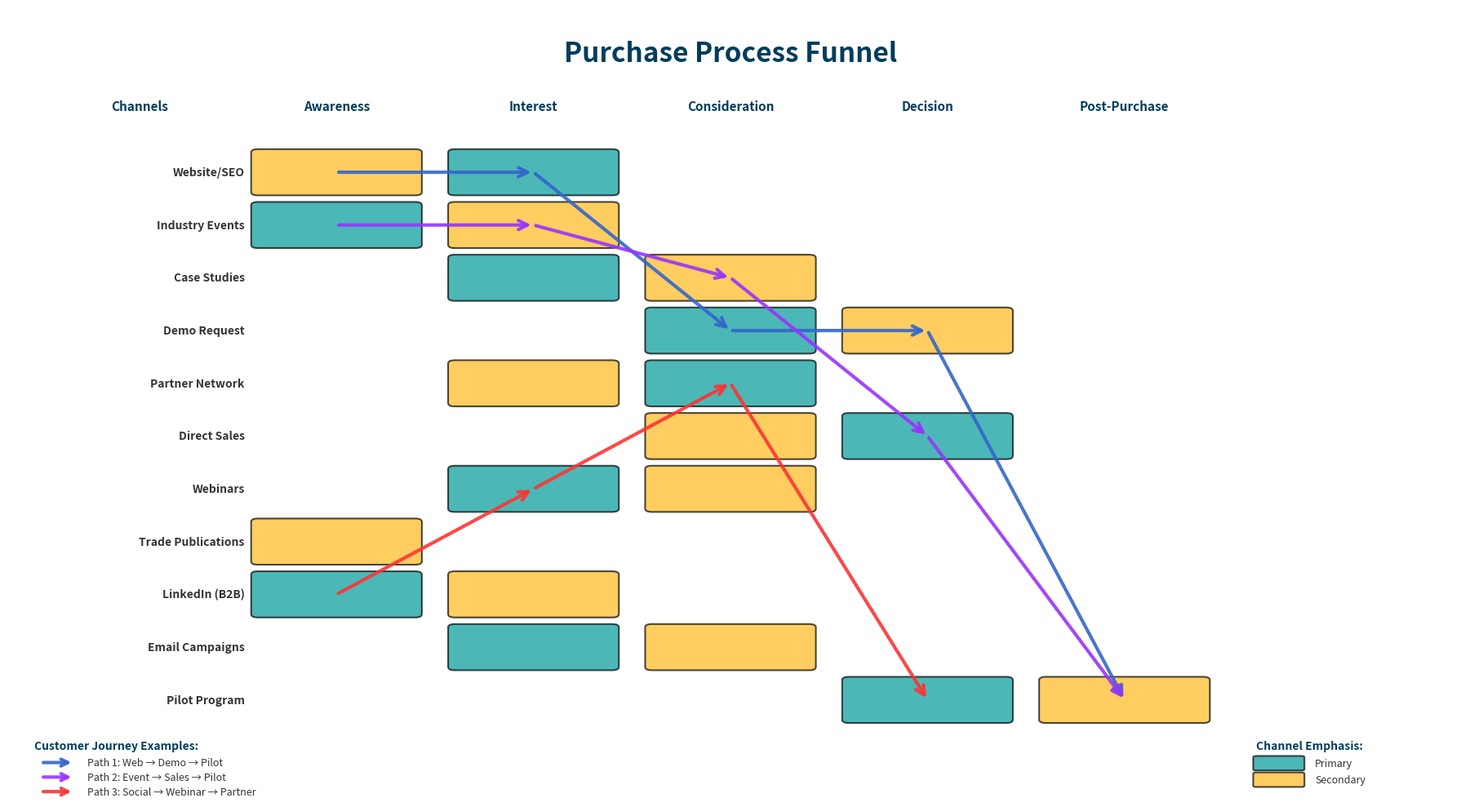

Recreate this plot in Python.
"""
Analytics Brief - Boston Dynamics Spot Enterprise
Python script to generate purchase funnel visualization
"""

import sys
import io
import matplotlib.pyplot as plt
import matplotlib.patches as mpatches
from matplotlib.patches import FancyBboxPatch, FancyArrowPatch
import numpy as np

# Configure UTF-8 output for Windows
if sys.platform == 'win32':
    sys.stdout = io.TextIOWrapper(sys.stdout.buffer, encoding='utf-8', errors='replace')

# Color scheme - Boston Dynamics brand colors
COLOR_PRIMARY = '#009999'  # Teal
COLOR_SECONDARY = '#FFB81C'  # Boston Dynamics yellow/orange
COLOR_HIGHLIGHT = '#003D5C'  # Dark blue
COLOR_LIGHT = '#E6F5F5'  # Light teal

print("="*80)
print("BOSTON DYNAMICS SPOT ENTERPRISE - ANALYTICS BRIEF")
print("Energy & Utilities Division")
print("="*80)

# ================================================================================
# PURCHASE FUNNEL VISUALIZATION FOR B2B ENTERPRISE
# ================================================================================

fig, ax = plt.subplots(figsize=(18, 10))
ax.set_xlim(0, 11)
ax.set_ylim(0, 12)
ax.axis('off')

# Title
ax.text(5.5, 11.5, 'Purchase Process Funnel',
        ha='center', va='top', fontsize=24, fontweight='bold', color=COLOR_HIGHLIGHT)

# Funnel stages (columns)
stages = ['Awareness', 'Interest', 'Consideration', 'Decision', 'Post-Purchase']
stage_x = [2.5, 4.0, 5.5, 7.0, 8.5]

# Draw stage headers
for i, (stage, x) in enumerate(zip(stages, stage_x)):
    ax.text(x, 10.5, stage, ha='center', va='center',
            fontsize=11, fontweight='bold', color=COLOR_HIGHLIGHT)

# Channels (rows)
channels = [
    'Website/SEO',
    'Industry Events',
    'Case Studies',
    'Demo Request',
    'Partner Network',
    'Direct Sales',
    'Webinars',
    'Trade Publications',
    'LinkedIn (B2B)',
    'Email Campaigns',
    'Pilot Program'
]

# Channel positions
y_positions = np.linspace(9.5, 1.5, len(channels))

# Draw "Channels" header
ax.text(1.0, 10.5, 'Channels', ha='center', va='center',
        fontsize=11, fontweight='bold', color=COLOR_HIGHLIGHT)

# Draw channel labels (right-aligned for better appearance)
max_channel_width = max(len(ch) for ch in channels)
for i, (channel, y) in enumerate(zip(channels, y_positions)):
    ax.text(1.8, y, channel, ha='right', va='center',
            fontsize=10, fontweight='bold', color='#333')

# Define which channels are active in which stages
# Format: (channel_index, stage_index, color)
channel_stage_mapping = [
    # Website/SEO
    (0, 0, COLOR_SECONDARY),  # Awareness
    (0, 1, COLOR_PRIMARY),     # Interest

    # Industry Events
    (1, 0, COLOR_PRIMARY),     # Awareness
    (1, 1, COLOR_SECONDARY),   # Interest

    # Case Studies
    (2, 1, COLOR_PRIMARY),     # Interest
    (2, 2, COLOR_SECONDARY),   # Consideration

    # Demo Request
    (3, 2, COLOR_PRIMARY),     # Consideration
    (3, 3, COLOR_SECONDARY),   # Decision

    # Partner Network
    (4, 1, COLOR_SECONDARY),   # Interest
    (4, 2, COLOR_PRIMARY),     # Consideration

    # Direct Sales
    (5, 2, COLOR_SECONDARY),   # Consideration
    (5, 3, COLOR_PRIMARY),     # Decision

    # Webinars
    (6, 1, COLOR_PRIMARY),     # Interest
    (6, 2, COLOR_SECONDARY),   # Consideration

    # Trade Publications
    (7, 0, COLOR_SECONDARY),   # Awareness

    # LinkedIn (B2B)
    (8, 0, COLOR_PRIMARY),     # Awareness
    (8, 1, COLOR_SECONDARY),   # Interest

    # Email Campaigns
    (9, 1, COLOR_PRIMARY),     # Interest
    (9, 2, COLOR_SECONDARY),   # Consideration

    # Pilot Program
    (10, 3, COLOR_PRIMARY),    # Decision
    (10, 4, COLOR_SECONDARY),  # Post-Purchase
]

# Draw boxes for channel-stage intersections
box_width = 1.2
box_height = 0.6

for channel_idx, stage_idx, color in channel_stage_mapping:
    x = stage_x[stage_idx] - box_width/2
    y = y_positions[channel_idx] - box_height/2

    rect = FancyBboxPatch((x, y), box_width, box_height,
                          boxstyle="round,pad=0.05",
                          facecolor=color, edgecolor='black', linewidth=1.5, alpha=0.7)
    ax.add_patch(rect)

# Arrow colors - complementary to teal (#009999): blue, purple, red
ARROW_COLOR_1 = '#3366CC'  # Blue
ARROW_COLOR_2 = '#9933FF'  # Purple
ARROW_COLOR_3 = '#FF3333'  # Red

# Draw customer journey paths (3 example paths)
# Path 1: Website → Demo → Pilot → Purchase
path1_points = [
    (stage_x[0], y_positions[0]),  # Website Awareness
    (stage_x[1], y_positions[0]),  # Website Interest
    (stage_x[2], y_positions[3]),  # Demo Consideration
    (stage_x[3], y_positions[3]),  # Demo Decision
    (stage_x[4], y_positions[10]), # Pilot Post-Purchase
]

# Path 2: Industry Event → Case Study → Sales → Pilot
path2_points = [
    (stage_x[0], y_positions[1]),  # Event Awareness
    (stage_x[1], y_positions[1]),  # Event Interest
    (stage_x[2], y_positions[2]),  # Case Study Consideration
    (stage_x[3], y_positions[5]),  # Direct Sales Decision
    (stage_x[4], y_positions[10]), # Pilot Post-Purchase
]

# Path 3: LinkedIn → Webinar → Partner → Pilot
path3_points = [
    (stage_x[0], y_positions[8]),  # LinkedIn Awareness
    (stage_x[1], y_positions[6]),  # Webinar Interest
    (stage_x[2], y_positions[4]),  # Partner Consideration
    (stage_x[3], y_positions[10]), # Pilot Decision
]

# Draw paths with new colors
for i in range(len(path1_points)-1):
    arrow = FancyArrowPatch(path1_points[i], path1_points[i+1],
                           arrowstyle='->', mutation_scale=20, linewidth=3,
                           color=ARROW_COLOR_1, alpha=0.9, zorder=10)
    ax.add_patch(arrow)

for i in range(len(path2_points)-1):
    arrow = FancyArrowPatch(path2_points[i], path2_points[i+1],
                           arrowstyle='->', mutation_scale=20, linewidth=3,
                           color=ARROW_COLOR_2, alpha=0.9, zorder=10)
    ax.add_patch(arrow)

for i in range(len(path3_points)-1):
    arrow = FancyArrowPatch(path3_points[i], path3_points[i+1],
                           arrowstyle='->', mutation_scale=20, linewidth=3,
                           color=ARROW_COLOR_3, alpha=0.9, zorder=10)
    ax.add_patch(arrow)

# Add legend for journey paths
legend_y = 0.8
ax.text(0.2, legend_y, 'Customer Journey Examples:',
        ha='left', va='center', fontsize=10, fontweight='bold', style='italic',
        color=COLOR_HIGHLIGHT)

# Legend items with arrows (using new colors)
legend_items = [
    ('Path 1: Web → Demo → Pilot', ARROW_COLOR_1),
    ('Path 2: Event → Sales → Pilot', ARROW_COLOR_2),
    ('Path 3: Social → Webinar → Partner', ARROW_COLOR_3)
]

for i, (label, color) in enumerate(legend_items):
    y = legend_y - 0.25 - (i * 0.22)
    # Draw arrow instead of line
    arrow_start = (0.25, y)
    arrow_end = (0.5, y)
    legend_arrow = FancyArrowPatch(arrow_start, arrow_end,
                                  arrowstyle='->', mutation_scale=15,
                                  linewidth=3, color=color, alpha=0.9)
    ax.add_patch(legend_arrow)
    # Add label
    ax.text(0.6, y, label, ha='left', va='center', fontsize=9, color='#333')

# Add color legend for channel emphasis
emphasis_x = 9.5
emphasis_y = 0.8
ax.text(emphasis_x, emphasis_y, 'Channel Emphasis:',
        ha='left', va='center', fontsize=10, fontweight='bold',
        color=COLOR_HIGHLIGHT)

# Primary box and label
prim_box = FancyBboxPatch((emphasis_x, emphasis_y - 0.35), 0.35, 0.18,
                          boxstyle="round,pad=0.02",
                          facecolor=COLOR_PRIMARY, edgecolor='black', linewidth=1.5, alpha=0.7)
ax.add_patch(prim_box)
ax.text(emphasis_x + 0.45, emphasis_y - 0.26, 'Primary', ha='left', va='center', fontsize=9, color='#333')

# Secondary box and label
sec_box = FancyBboxPatch((emphasis_x, emphasis_y - 0.60), 0.35, 0.18,
                         boxstyle="round,pad=0.02",
                         facecolor=COLOR_SECONDARY, edgecolor='black', linewidth=1.5, alpha=0.7)
ax.add_patch(sec_box)
ax.text(emphasis_x + 0.45, emphasis_y - 0.51, 'Secondary', ha='left', va='center', fontsize=9, color='#333')

plt.tight_layout()
plt.savefig('purchase_funnel.png', dpi=300, bbox_inches='tight', facecolor='white')
print("\n✓ Saved: purchase_funnel.png")
plt.close()

print("\n" + "="*80)
print("PURCHASE FUNNEL VISUALIZATION COMPLETE")
print("="*80)
print("\nKey B2B Enterprise Channels:")
print("  • Website/SEO - Organic discovery")
print("  • Industry Events - Trade shows, conferences")
print("  • Case Studies - Customer success stories")
print("  • Demo Requests - Live robot demonstrations")
print("  • Partner Network - System integrators")
print("  • Direct Sales - Enterprise account managers")
print("  • Webinars - Technical education")
print("  • Trade Publications - Industry media")
print("  • LinkedIn B2B - Professional network")
print("  • Email Campaigns - Targeted outreach")
print("  • Pilot Programs - Proof of concept")
print("="*80)
